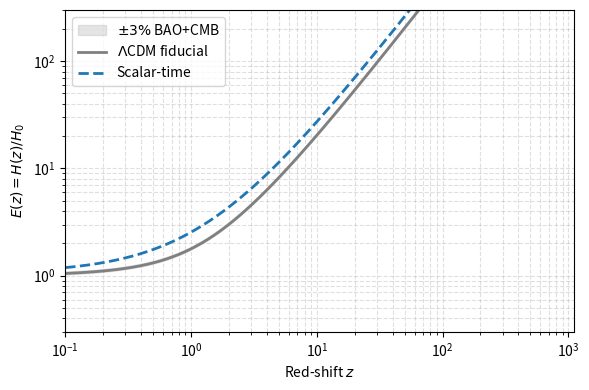

Here is the Python script that generated this plot:
import os
import numpy as np
import matplotlib.pyplot as plt

h      = 0.7
Omega_r0 = 4.2e-5 / h**2         # ≈ 8.6 × 10⁻⁵
# fiducial ΛCDM
Om_m_LCDM = 0.31
Om_Lam    = 0.69
# scalar-time best-fit
Om_m_st   = 0.50
Om_tau_st = 0.62

z = np.logspace(-1, np.log10(1100), 800)

def E_LCDM(z):
    return np.sqrt(Omega_r0*(1+z)**4 + Om_m_LCDM*(1+z)**3 + Om_Lam)

def E_scalar(z):
    return np.sqrt(Omega_r0*(1+z)**4 + Om_m_st*(1+z)**3 + Om_tau_st*(1+z)**2)

E_lcdm = E_LCDM(z)
E_st   = E_scalar(z)

mask      = (z >= 2) & (z <= 1100)
frac_diff = (E_st[mask] - E_lcdm[mask]) / E_lcdm[mask]
max_dev   = np.max(np.abs(frac_diff)) * 100   # %
print(f"Max |ΔE/E| over 2<z<1100  = {max_dev:.2f} %")

plt.figure(figsize=(6,4))

plt.fill_between(z, 0.97*E_lcdm, 1.03*E_lcdm,
                 color="gray", alpha=0.2, label=r"$\pm3\%$ BAO+CMB")

plt.loglog(z, E_lcdm, lw=2, color="gray", label=r"$\Lambda$CDM fiducial")
plt.loglog(z, E_st,   lw=2, ls="--", color="C0", label="Scalar-time")

plt.xlabel("Red-shift $z$")
plt.ylabel("$E(z)=H(z)/H_0$")
plt.xlim(0.1, 1100); plt.ylim(0.3, 300)
plt.grid(True, which="both", ls="--", alpha=0.4)
plt.legend()
plt.tight_layout()


os.makedirs("images", exist_ok=True)
plt.savefig("images/Figure7_BAO_CMB_Comparison.png", dpi=150)
plt.show()
